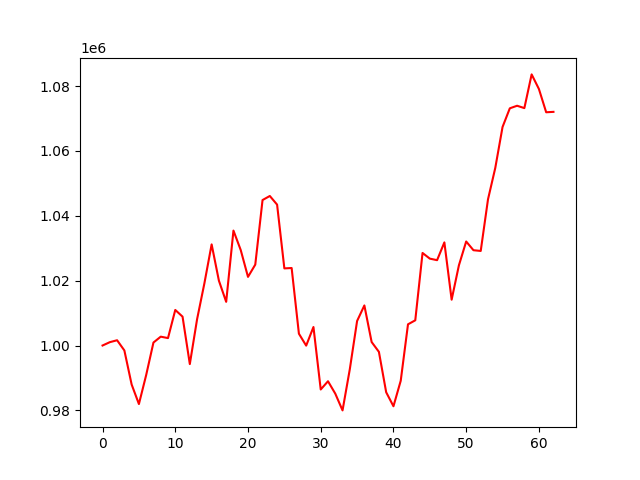

The table this chart was drawn from, first rows:
account_value, date, daily_return
1000000, 2023-01-11, 
1001026, 2023-01-12, 0.001026
1001622, 2023-01-13, 0.0005952
998480, 2023-01-17, -0.003137
987979, 2023-01-18, -0.01052
981949, 2023-01-19, -0.006103
990901, 2023-01-20, 0.009117
1000916, 2023-01-23, 0.01011
1002726, 2023-01-24, 0.001809
1002286, 2023-01-25, -0.0004392
1010962, 2023-01-26, 0.008656
1008900, 2023-01-27, -0.002039
994276, 2023-01-30, -0.0145
1008114, 2023-01-31, 0.01392
1019122, 2023-02-01, 0.01092
1031182, 2023-02-02, 0.01183
1019979, 2023-02-03, -0.01086
1013466, 2023-02-06, -0.006385
1035437, 2023-02-07, 0.02168
1029433, 2023-02-08, -0.005799
1021162, 2023-02-09, -0.008034
1024944, 2023-02-10, 0.003703
1044855, 2023-02-13, 0.01943
1046104, 2023-02-14, 0.001196
1043444, 2023-02-15, -0.002543
1023776, 2023-02-16, -0.01885
1023893, 2023-02-17, 0.0001144
1003640, 2023-02-21, -0.01978
999962, 2023-02-22, -0.003665
1005702, 2023-02-23, 0.00574
986439, 2023-02-24, -0.01915
988975, 2023-02-27, 0.002571
985160, 2023-02-28, -0.003857
979989, 2023-03-01, -0.005249
992704, 2023-03-02, 0.01298
1007555, 2023-03-03, 0.01496
1012352, 2023-03-06, 0.004761
1001071, 2023-03-07, -0.01114
998039, 2023-03-08, -0.003029
985584, 2023-03-09, -0.01248
981265, 2023-03-10, -0.004382
989129, 2023-03-13, 0.008014
1006532, 2023-03-14, 0.0176
1007771, 2023-03-15, 0.00123
1028537, 2023-03-16, 0.02061
1026789, 2023-03-17, -0.001699
1026312, 2023-03-20, -0.0004639
1031794, 2023-03-21, 0.005342
1014133, 2023-03-22, -0.01712
1024725, 2023-03-23, 0.01044
1032074, 2023-03-24, 0.007172
1029384, 2023-03-27, -0.002607
1029157, 2023-03-28, -0.0002196
1045070, 2023-03-29, 0.01546
1054750, 2023-03-30, 0.009263
1067383, 2023-03-31, 0.01198
1073141, 2023-04-03, 0.005395
1073932, 2023-04-04, 0.0007369
1073203, 2023-04-05, -0.0006786
1083597, 2023-04-06, 0.009686
... 3 more rows
